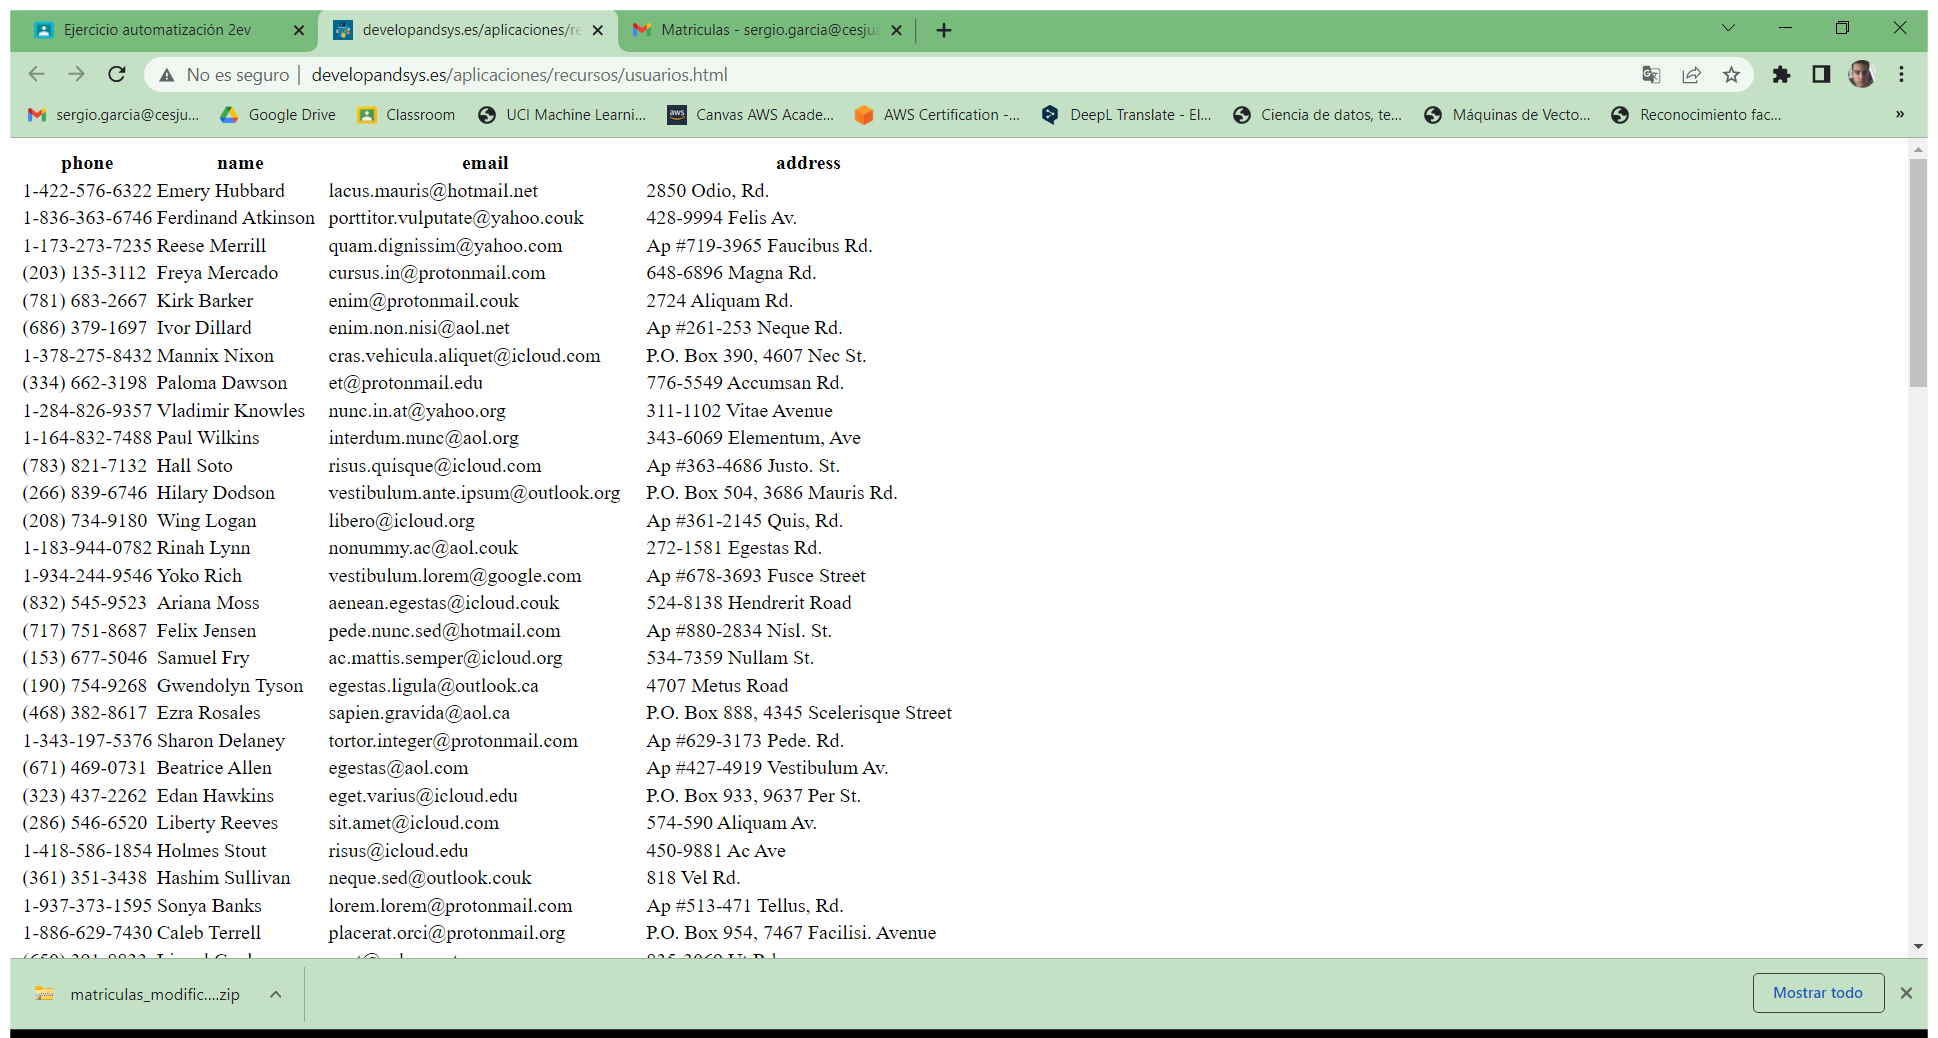
Workflow: alumnos

Step 1: Use Browser Chrome: developandsys.es/aplicaciones/recursos/usuarios.html in window 'developandsys.es/aplicaciones/recursos/usuarios.html' (chrome.exe)

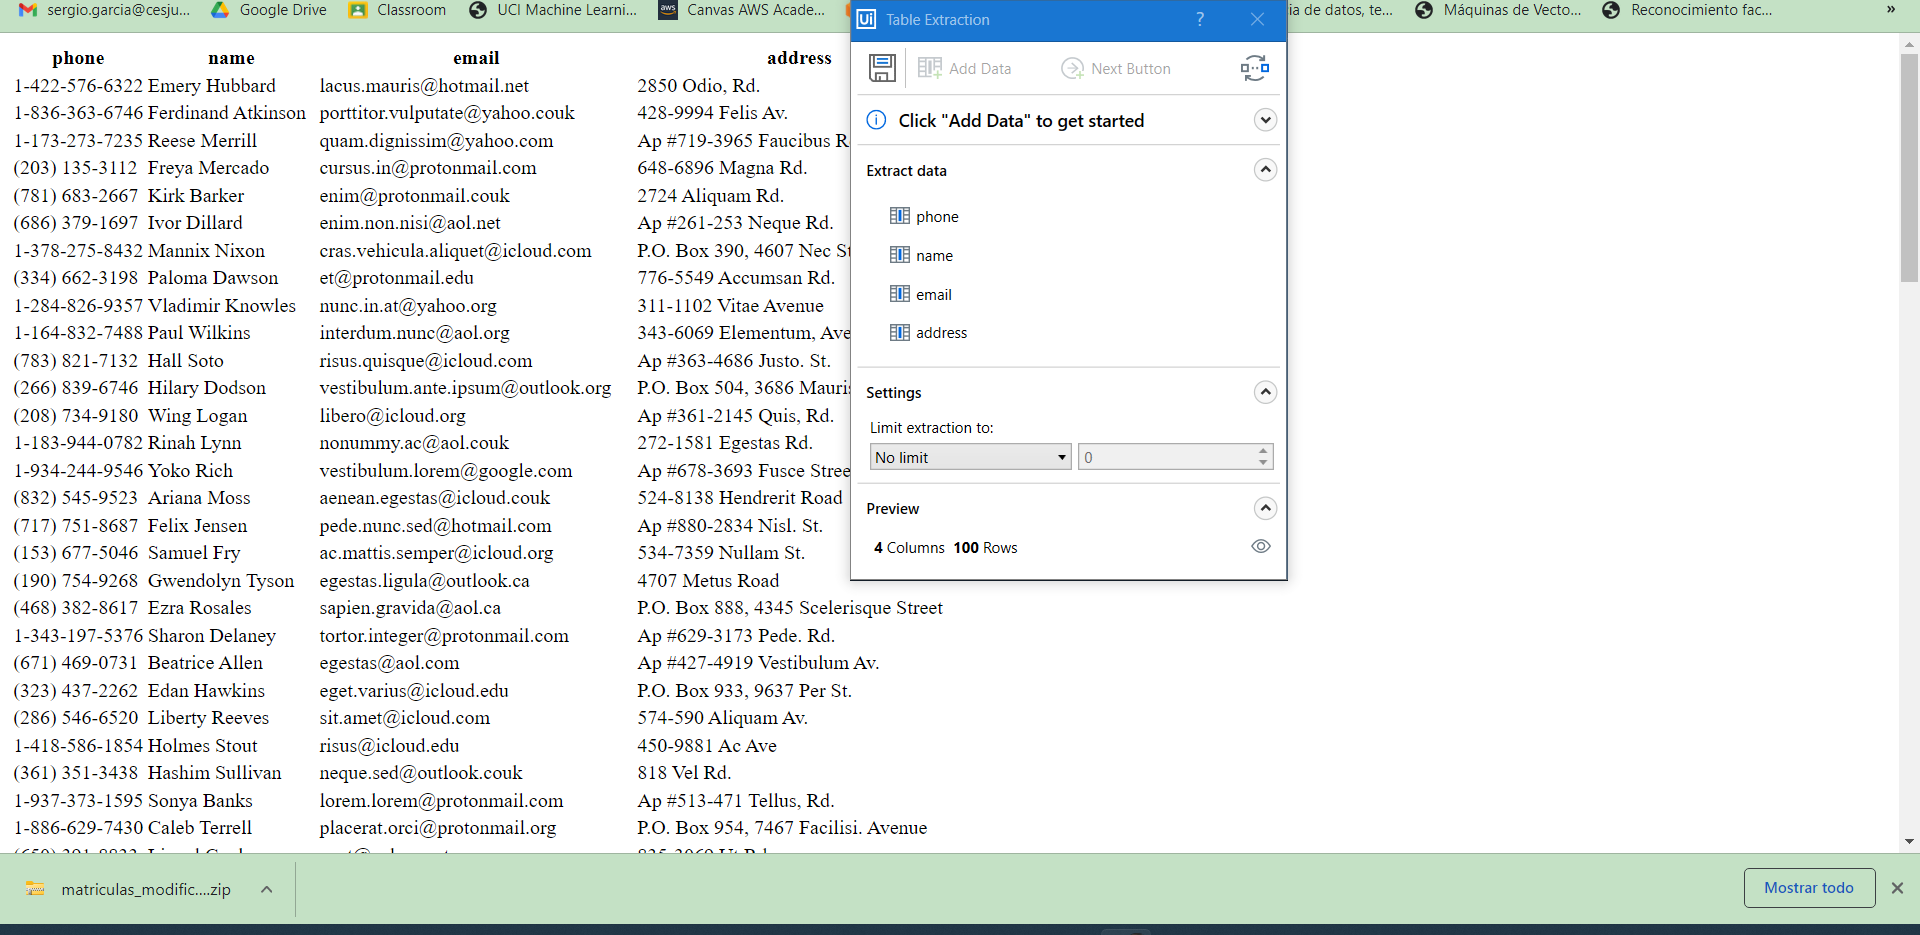
Step 2: get-text

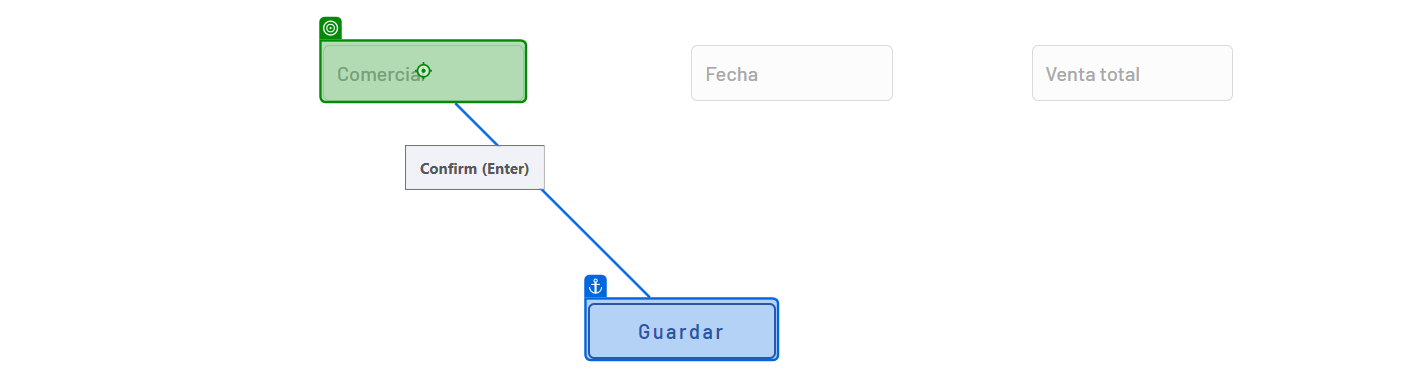
Step 3: type "alumno["name"].ToString()"

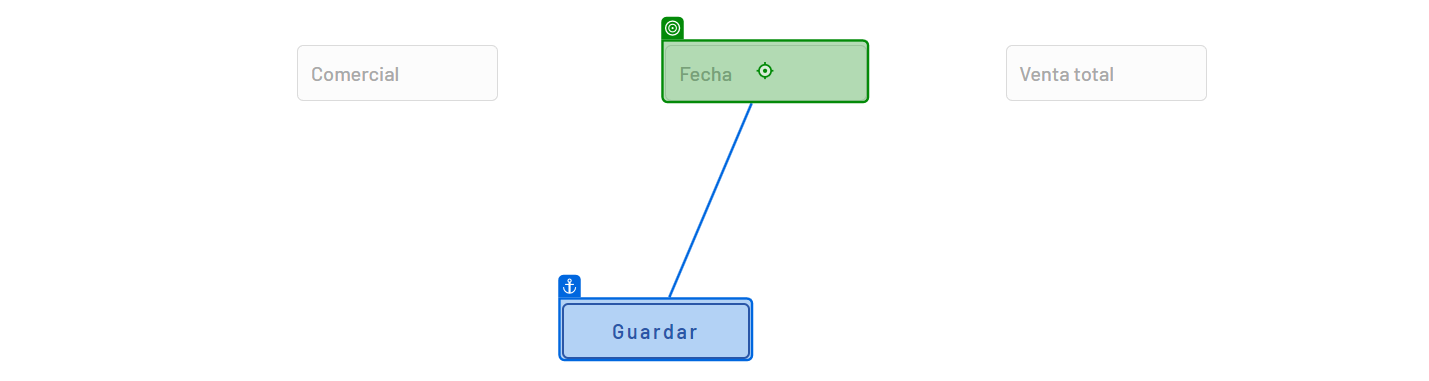
Step 4: type "alumno["phone"].ToString()"

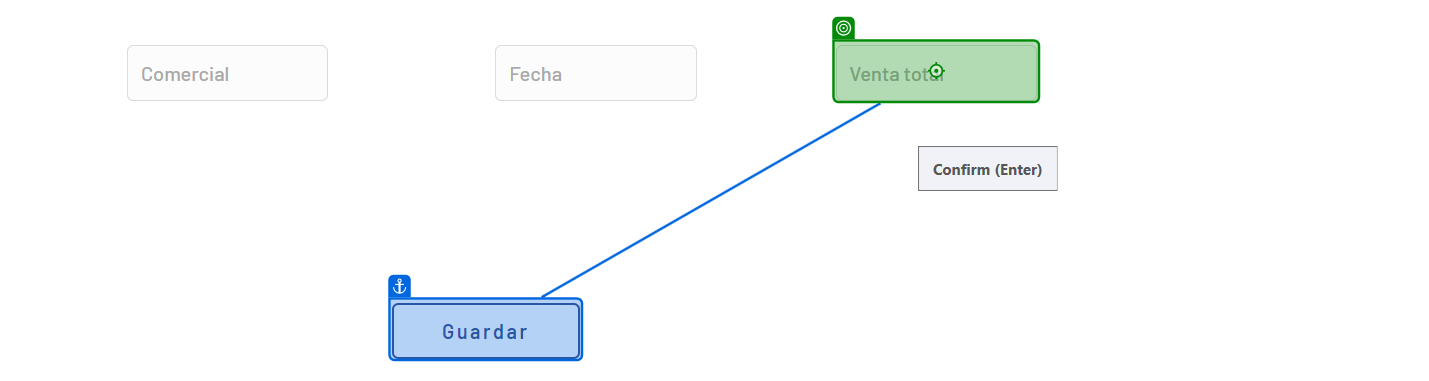
Step 5: type "alumno["email"].ToString()"

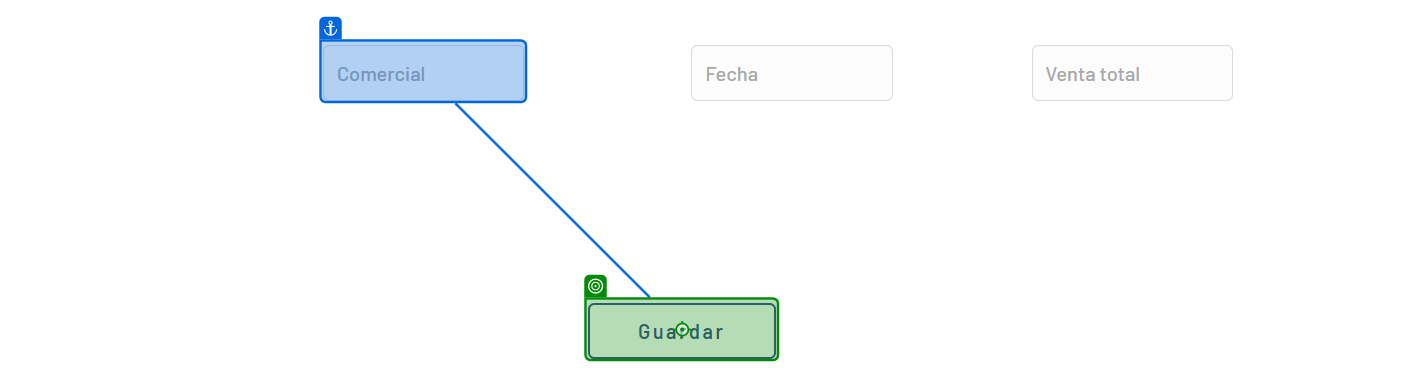
Step 6: click on 'Guardar'